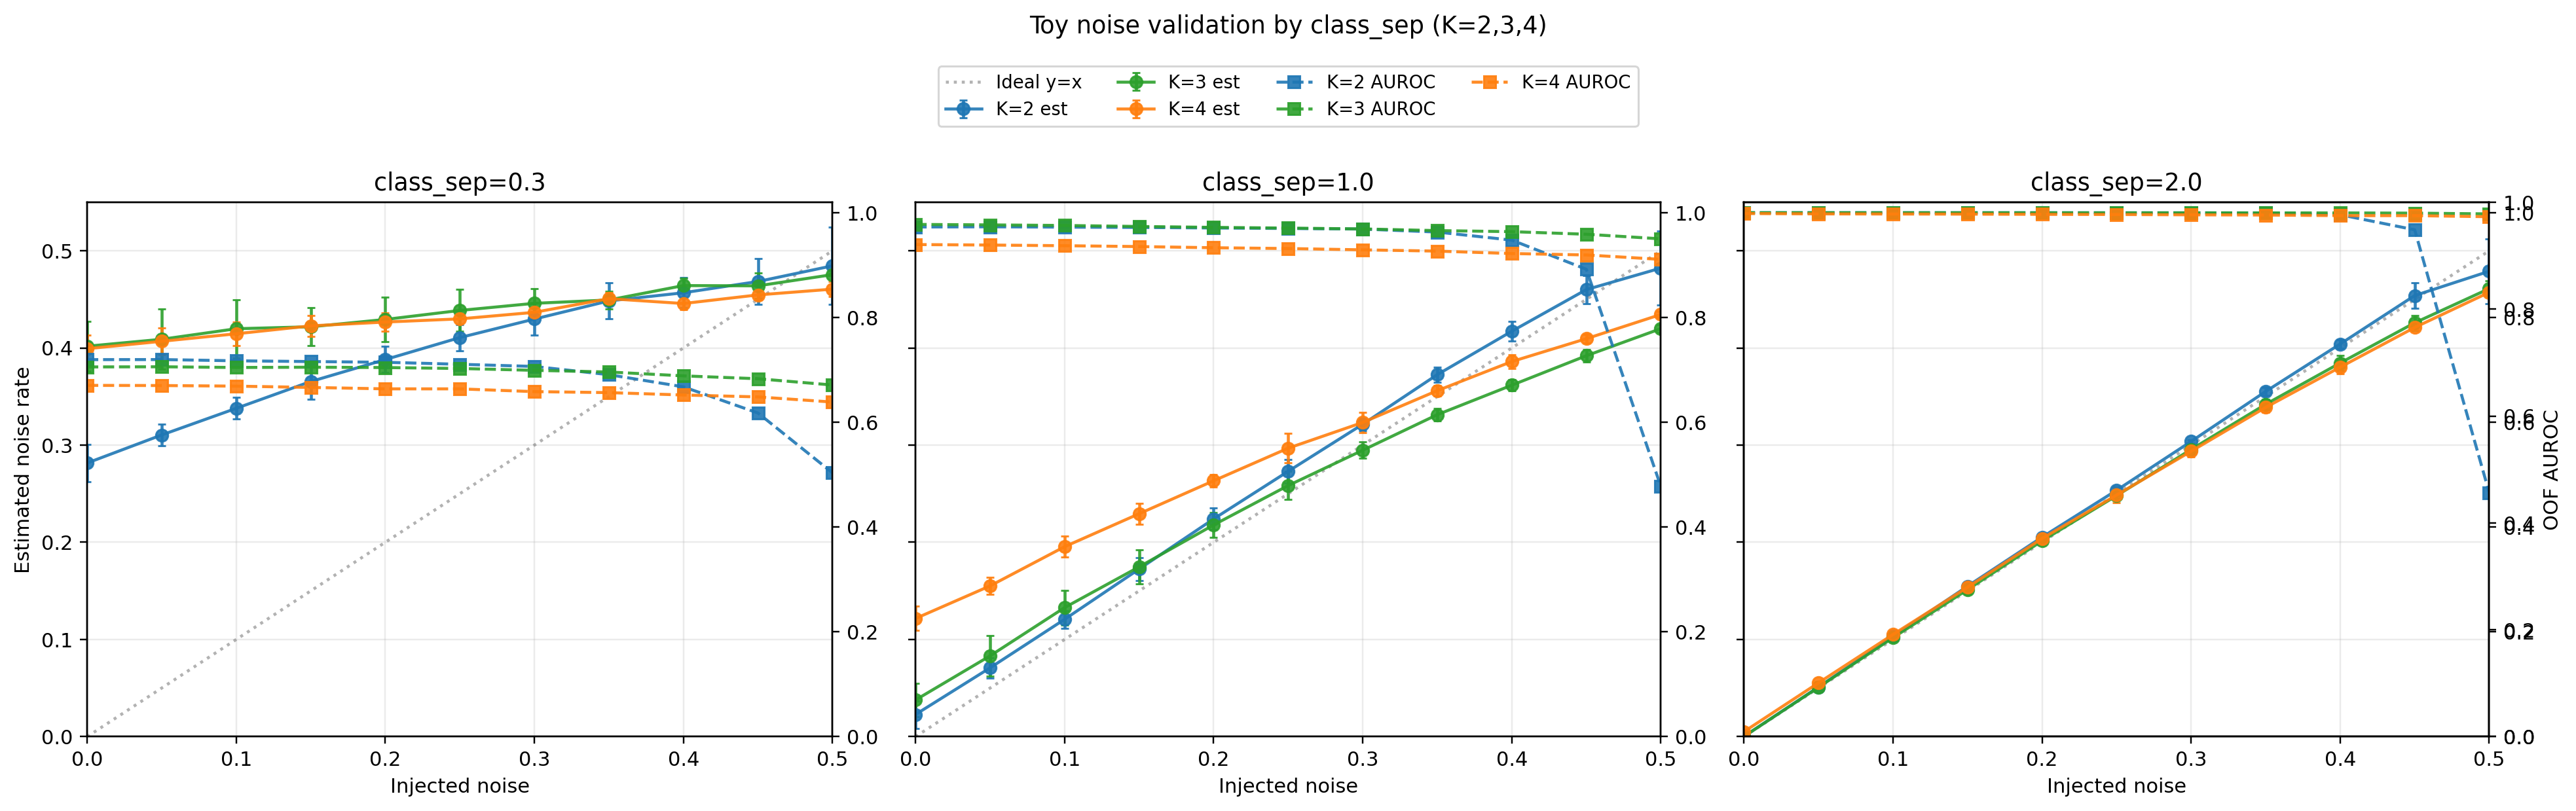

The data file committed next to this chart (first rows):
n_classes, injected_noise_rate, true_noise_rate_mean, true_noise_rate_std, estimated_noise_rate_mean, estimated_noise_rate_std, issue_precision_mean, issue_recall_mean, oof_auroc_vs_clean_mean, class_sep
2, 0.0, 0.0, 0.0, 0.2816, 0.01925, 0.0, , 0.7196, 0.3
2, 0.05, 0.05173, 0.001963, 0.3105, 0.01129, 0.1035, 0.6198, 0.7197, 0.3
2, 0.1, 0.1034, 0.001, 0.3379, 0.0112, 0.1942, 0.6338, 0.7173, 0.3
2, 0.15, 0.1542, 0.002498, 0.3655, 0.0183, 0.2716, 0.643, 0.7159, 0.3
2, 0.2, 0.2061, 0.003101, 0.3881, 0.01357, 0.3469, 0.6528, 0.7145, 0.3
2, 0.25, 0.255, 0.003995, 0.4107, 0.01363, 0.405, 0.6519, 0.7107, 0.3
2, 0.3, 0.3047, 0.001026, 0.4297, 0.01635, 0.459, 0.6469, 0.7065, 0.3
2, 0.35, 0.3553, 0.003331, 0.4484, 0.01861, 0.503, 0.6344, 0.6908, 0.3
2, 0.4, 0.4037, 0.003215, 0.4568, 0.01561, 0.5362, 0.6063, 0.6676, 0.3
2, 0.45, 0.4547, 0.008819, 0.4684, 0.02336, 0.552, 0.5682, 0.6177, 0.3
2, 0.5, 0.5024, 0.009897, 0.4845, 0.03972, 0.5077, 0.4873, 0.5036, 0.3
3, 0.0, 0.0, 0.0, 0.4018, 0.0256, 0.0, , 0.7056, 0.3
3, 0.05, 0.05173, 0.001963, 0.4089, 0.03099, 0.08443, 0.6639, 0.7059, 0.3
3, 0.1, 0.1034, 0.001, 0.4198, 0.03002, 0.1638, 0.661, 0.7046, 0.3
3, 0.15, 0.1542, 0.002498, 0.4218, 0.01968, 0.2462, 0.6728, 0.7051, 0.3
3, 0.2, 0.2061, 0.003101, 0.4293, 0.02288, 0.3157, 0.6567, 0.7044, 0.3
3, 0.25, 0.255, 0.003995, 0.4386, 0.0215, 0.3756, 0.6451, 0.7026, 0.3
3, 0.3, 0.3047, 0.001026, 0.4459, 0.01498, 0.4365, 0.6379, 0.6991, 0.3
3, 0.35, 0.3553, 0.003331, 0.4494, 0.009115, 0.4903, 0.6197, 0.6959, 0.3
3, 0.4, 0.4037, 0.003215, 0.4642, 0.007448, 0.5356, 0.6156, 0.6886, 0.3
3, 0.45, 0.4547, 0.008819, 0.4639, 0.01306, 0.5863, 0.5979, 0.6831, 0.3
3, 0.5, 0.5024, 0.009897, 0.4755, 0.0007572, 0.6262, 0.5929, 0.6711, 0.3
4, 0.0, 0.0, 0.0, 0.3993, 0.0139, 0.0, , 0.6704, 0.3
4, 0.05, 0.05173, 0.001963, 0.4069, 0.01403, 0.08179, 0.6434, 0.6701, 0.3
4, 0.1, 0.1034, 0.001, 0.4146, 0.01202, 0.1588, 0.6364, 0.6689, 0.3
4, 0.15, 0.1542, 0.002498, 0.4227, 0.01087, 0.2276, 0.624, 0.6665, 0.3
4, 0.2, 0.2061, 0.003101, 0.4267, 0.009544, 0.2941, 0.6085, 0.6638, 0.3
4, 0.25, 0.255, 0.003995, 0.4299, 0.0001155, 0.3596, 0.6063, 0.6637, 0.3
4, 0.3, 0.3047, 0.001026, 0.4367, 0.001007, 0.4171, 0.5977, 0.6585, 0.3
4, 0.35, 0.3553, 0.003331, 0.4507, 0.006313, 0.4624, 0.5865, 0.6566, 0.3
4, 0.4, 0.4037, 0.003215, 0.4457, 0.006531, 0.5148, 0.5684, 0.652, 0.3
4, 0.45, 0.4547, 0.008819, 0.4546, 0.0052, 0.5668, 0.5666, 0.6484, 0.3
4, 0.5, 0.5024, 0.009897, 0.4605, 0.00758, 0.6076, 0.557, 0.6386, 0.3
2, 0.0, 0.0, 0.0, 0.0228, 0.01417, 0.0, , 0.9727, 1.0
2, 0.05, 0.05173, 0.001963, 0.0708, 0.01058, 0.6116, 0.8189, 0.973, 1.0
2, 0.1, 0.1034, 0.001, 0.1207, 0.009124, 0.7289, 0.8465, 0.9724, 1.0
2, 0.15, 0.1542, 0.002498, 0.1725, 0.01186, 0.7814, 0.871, 0.9719, 1.0
2, 0.2, 0.2061, 0.003101, 0.2241, 0.01105, 0.8095, 0.8782, 0.9708, 1.0
2, 0.25, 0.255, 0.003995, 0.2731, 0.01196, 0.829, 0.8865, 0.9699, 1.0
2, 0.3, 0.3047, 0.001026, 0.3215, 0.0065, 0.8483, 0.8945, 0.9688, 1.0
2, 0.35, 0.3553, 0.003331, 0.3725, 0.007537, 0.8541, 0.8953, 0.963, 1.0
2, 0.4, 0.4037, 0.003215, 0.4172, 0.009877, 0.8457, 0.8741, 0.9477, 1.0
2, 0.45, 0.4547, 0.008819, 0.4601, 0.01473, 0.7929, 0.8026, 0.892, 1.0
2, 0.5, 0.5024, 0.009897, 0.4822, 0.0383, 0.4862, 0.4661, 0.4775, 1.0
3, 0.0, 0.0, 0.0, 0.03773, 0.01721, 0.0, , 0.9776, 1.0
3, 0.05, 0.05173, 0.001963, 0.08313, 0.02064, 0.5706, 0.8796, 0.9767, 1.0
3, 0.1, 0.1034, 0.001, 0.1328, 0.018, 0.7028, 0.8912, 0.9756, 1.0
3, 0.15, 0.1542, 0.002498, 0.1747, 0.01734, 0.7826, 0.8818, 0.9737, 1.0
3, 0.2, 0.2061, 0.003101, 0.2179, 0.01281, 0.8283, 0.8734, 0.972, 1.0
3, 0.25, 0.255, 0.003995, 0.2584, 0.01444, 0.859, 0.8686, 0.9706, 1.0
3, 0.3, 0.3047, 0.001026, 0.2947, 0.008401, 0.8856, 0.8556, 0.969, 1.0
3, 0.35, 0.3553, 0.003331, 0.3313, 0.006543, 0.9052, 0.8436, 0.9658, 1.0
3, 0.4, 0.4037, 0.003215, 0.3617, 0.005515, 0.9253, 0.8288, 0.9638, 1.0
3, 0.45, 0.4547, 0.008819, 0.392, 0.006609, 0.9382, 0.8091, 0.9588, 1.0
3, 0.5, 0.5024, 0.009897, 0.4199, 0.004197, 0.9395, 0.7855, 0.9501, 1.0
4, 0.0, 0.0, 0.0, 0.1216, 0.01251, 0.0, , 0.9392, 1.0
4, 0.05, 0.05173, 0.001963, 0.1551, 0.008505, 0.2826, 0.845, 0.9383, 1.0
4, 0.1, 0.1034, 0.001, 0.1955, 0.01085, 0.4494, 0.8487, 0.9369, 1.0
4, 0.15, 0.1542, 0.002498, 0.2294, 0.011, 0.5666, 0.8422, 0.9353, 1.0
4, 0.2, 0.2061, 0.003101, 0.2633, 0.006616, 0.6488, 0.8285, 0.9331, 1.0
... 39 more rows
